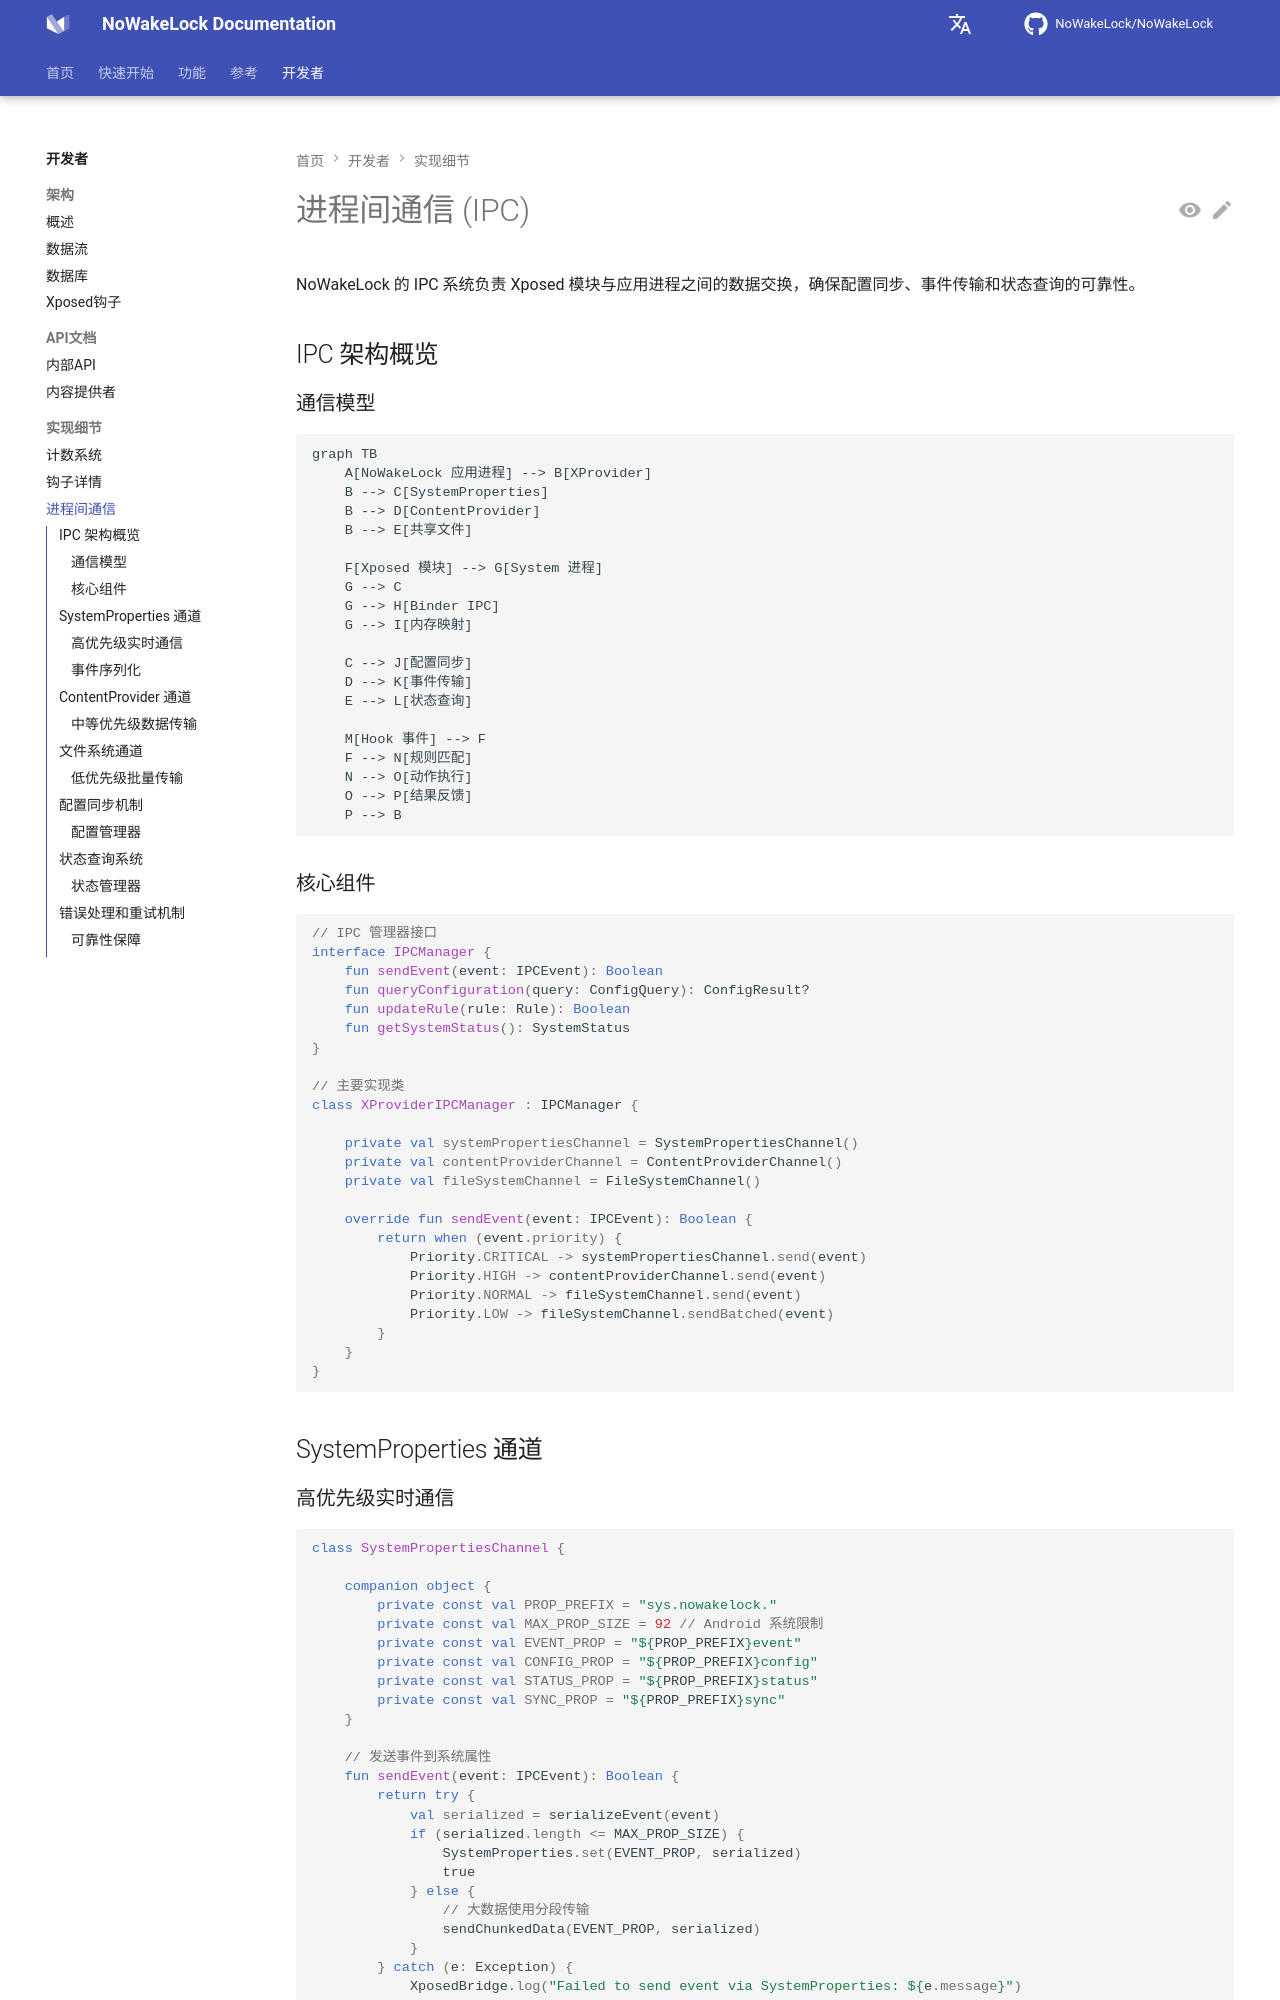

repository: NoWakeLock/NoWakeLock · page: zh/developers/implementation/ipc/index.html · generator: mkdocs

# 进程间通信 (IPC)

NoWakeLock 的 IPC 系统负责 Xposed 模块与应用进程之间的数据交换，确保配置同步、事件传输和状态查询的可靠性。

## IPC 架构概览

### 通信模型
```mermaid
graph TB
    A[NoWakeLock 应用进程] --> B[XProvider]
    B --> C[SystemProperties]
    B --> D[ContentProvider]
    B --> E[共享文件]
    
    F[Xposed 模块] --> G[System 进程]
    G --> C
    G --> H[Binder IPC]
    G --> I[内存映射]
    
    C --> J[配置同步]
    D --> K[事件传输]
    E --> L[状态查询]
    
    M[Hook 事件] --> F
    F --> N[规则匹配]
    N --> O[动作执行]
    O --> P[结果反馈]
    P --> B
```

### 核心组件
```kotlin
// IPC 管理器接口
interface IPCManager {
    fun sendEvent(event: IPCEvent): Boolean
    fun queryConfiguration(query: ConfigQuery): ConfigResult?
    fun updateRule(rule: Rule): Boolean
    fun getSystemStatus(): SystemStatus
}

// 主要实现类
class XProviderIPCManager : IPCManager {
    
    private val systemPropertiesChannel = SystemPropertiesChannel()
    private val contentProviderChannel = ContentProviderChannel()
    private val fileSystemChannel = FileSystemChannel()
    
    override fun sendEvent(event: IPCEvent): Boolean {
        return when (event.priority) {
            Priority.CRITICAL -> systemPropertiesChannel.send(event)
            Priority.HIGH -> contentProviderChannel.send(event)
            Priority.NORMAL -> fileSystemChannel.send(event)
            Priority.LOW -> fileSystemChannel.sendBatched(event)
        }
    }
}
```

## SystemProperties 通道
